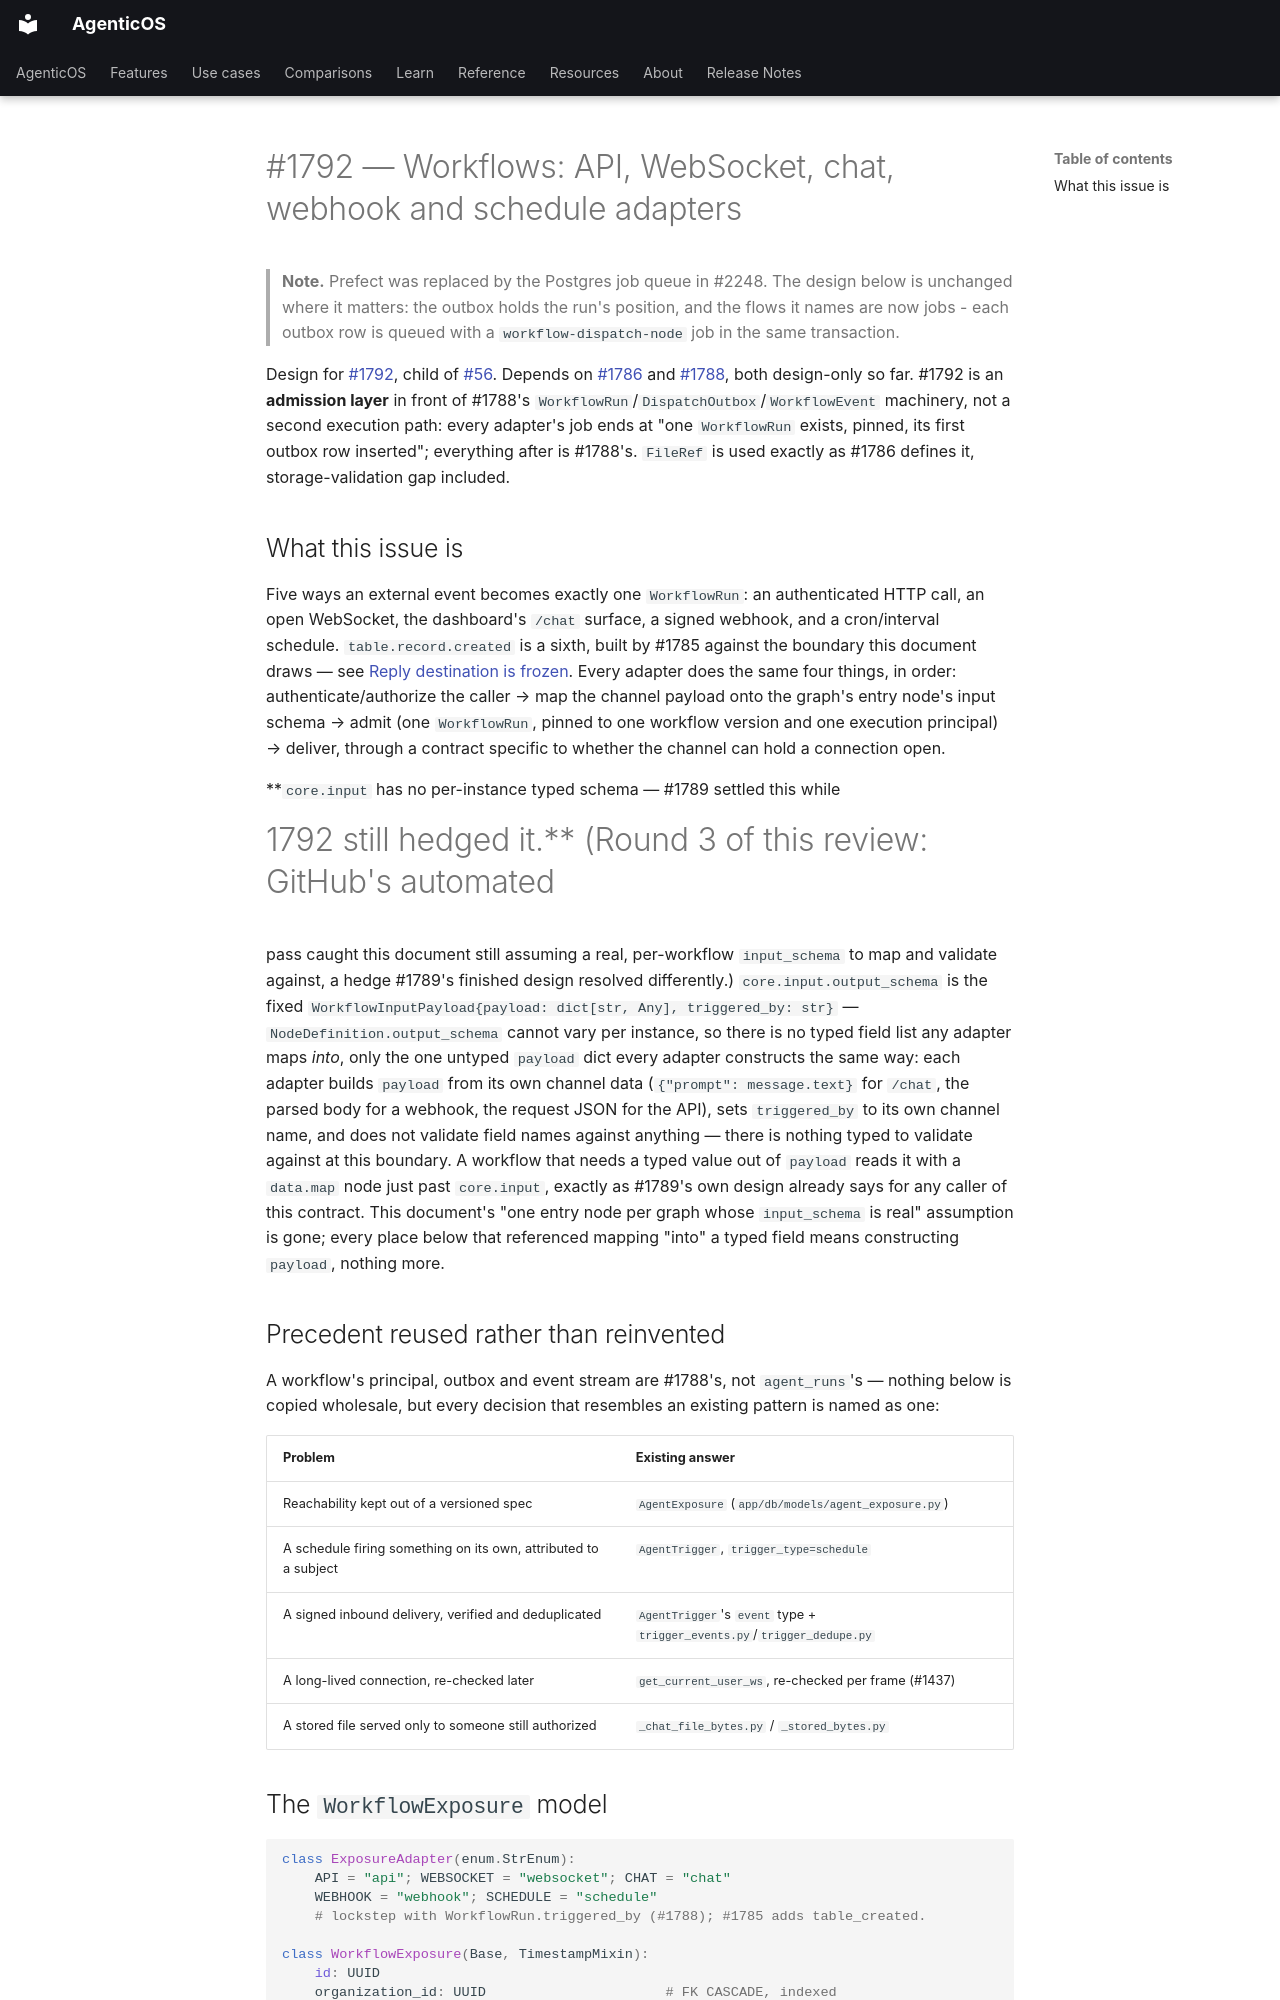

repository: vstorm-co/agenticos · page: plans/1792-channel-adapters/index.html · generator: mkdocs

# #1792 — Workflows: API, WebSocket, chat, webhook and schedule adapters

> **Note.** Prefect was replaced by the Postgres job queue in #2248. The design
> below is unchanged where it matters: the outbox holds the run's position, and the
> flows it names are now jobs - each outbox row is queued with a `workflow-dispatch-node`
> job in the same transaction.

Design for [#1792](https://github.com/vstorm-co/agenticos/issues/1792), child of
[#56](https://github.com/vstorm-co/agenticos/issues/56). Depends on
[#1786](1786-node-contracts.md) and [#1788](1788-durable-execution.md), both
design-only so far. #1792 is an **admission layer** in front of #1788's
`WorkflowRun`/`DispatchOutbox`/`WorkflowEvent` machinery, not a second
execution path: every adapter's job ends at "one `WorkflowRun` exists,
pinned, its first outbox row inserted"; everything after is #1788's. `FileRef`
is used exactly as #1786 defines it, storage-validation gap included.

## What this issue is

Five ways an external event becomes exactly one `WorkflowRun`: an
authenticated HTTP call, an open WebSocket, the dashboard's `/chat` surface, a
signed webhook, and a cron/interval schedule. `table.record.created` is a
sixth, built by #1785 against the boundary this document draws — see [Reply
destination is frozen](#delivery-reply-and-the-frozen-destination-rule).
Every adapter does the same four things, in order: authenticate/authorize the
caller → map the channel payload onto the graph's entry node's input schema
→ admit (one `WorkflowRun`, pinned to one workflow version and one execution
principal) → deliver, through a contract specific to whether the channel can
hold a connection open.

**`core.input` has no per-instance typed schema — #1789 settled this while
#1792 still hedged it.** (Round 3 of this review: GitHub's automated
pass caught this document still assuming a real, per-workflow
`input_schema` to map and validate against, a hedge #1789's finished
design resolved differently.) `core.input.output_schema` is the fixed
`WorkflowInputPayload{payload: dict[str, Any], triggered_by: str}` —
`NodeDefinition.output_schema` cannot vary per instance, so there is no
typed field list any adapter maps *into*, only the one untyped `payload`
dict every adapter constructs the same way: each adapter builds
`payload` from its own channel data (`{"prompt": message.text}` for
`/chat`, the parsed body for a webhook, the request JSON for the API),
sets `triggered_by` to its own channel name, and does not validate field
names against anything — there is nothing typed to validate against at
this boundary. A workflow that needs a typed value out of `payload` reads
it with a `data.map` node just past `core.input`, exactly as #1789's own
design already says for any caller of this contract. This document's
"one entry node per graph whose `input_schema` is real" assumption is
gone; every place below that referenced mapping "into" a typed field
means constructing `payload`, nothing more.

## Precedent reused rather than reinvented

A workflow's principal, outbox and event stream are #1788's, not
`agent_runs`'s — nothing below is copied wholesale, but every decision that
resembles an existing pattern is named as one:

| Problem | Existing answer |
|---|---|
| Reachability kept out of a versioned spec | `AgentExposure` (`app/db/models/agent_exposure.py`) |
| A schedule firing something on its own, attributed to a subject | `AgentTrigger`, `trigger_type=schedule` |
| A signed inbound delivery, verified and deduplicated | `AgentTrigger`'s `event` type + `trigger_events.py`/`trigger_dedupe.py` |
| A long-lived connection, re-checked later | `get_current_user_ws`, re-checked per frame (#1437) |
| A stored file served only to someone still authorized | `_chat_file_bytes.py` / `_stored_bytes.py` |
